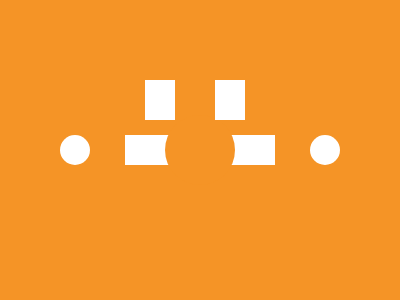

Reproduce this picture with HTML and CSS.

<body bgcolor=F59426><div id=c><div id=b><div id=d><div id=a><div id=e><div id=f><div id=g><div id=h>
<style>
  #a {
    width: 150px;
    height: 30px;
    background: #FFFFFF;
    position: fixed;
    top: 135;
    left: 125;
  }
 #b {
   width: 30px;
   height: 30px;
   border-radius: 50%;
   background: #FFFFFF;
   top: 135;
   left: 60;
   position: fixed;
 }
  #c {
   width: 30px;
   height: 30px;
   border-radius: 50%;
   background: #FFFFFF;
   top: 135;
   left: 310;
   position: fixed;
 }
  #d {
    width: 30;
    height: 40;
    position: absolute;
    top: -55;
    left: 85;
    background: #FFFFFF;
    transform: rotate()
}

  #e {
   width: 70px;
   height: 70px;
   border-radius: 50%;
   background: #F59426;
   top: 115;
   left: 165;
   position: fixed;
}

  #f {
    width: 30;
    height: 40;
    position: fixed;
    top: 80;
    left: 215;
    background: #FFFFFF;
}